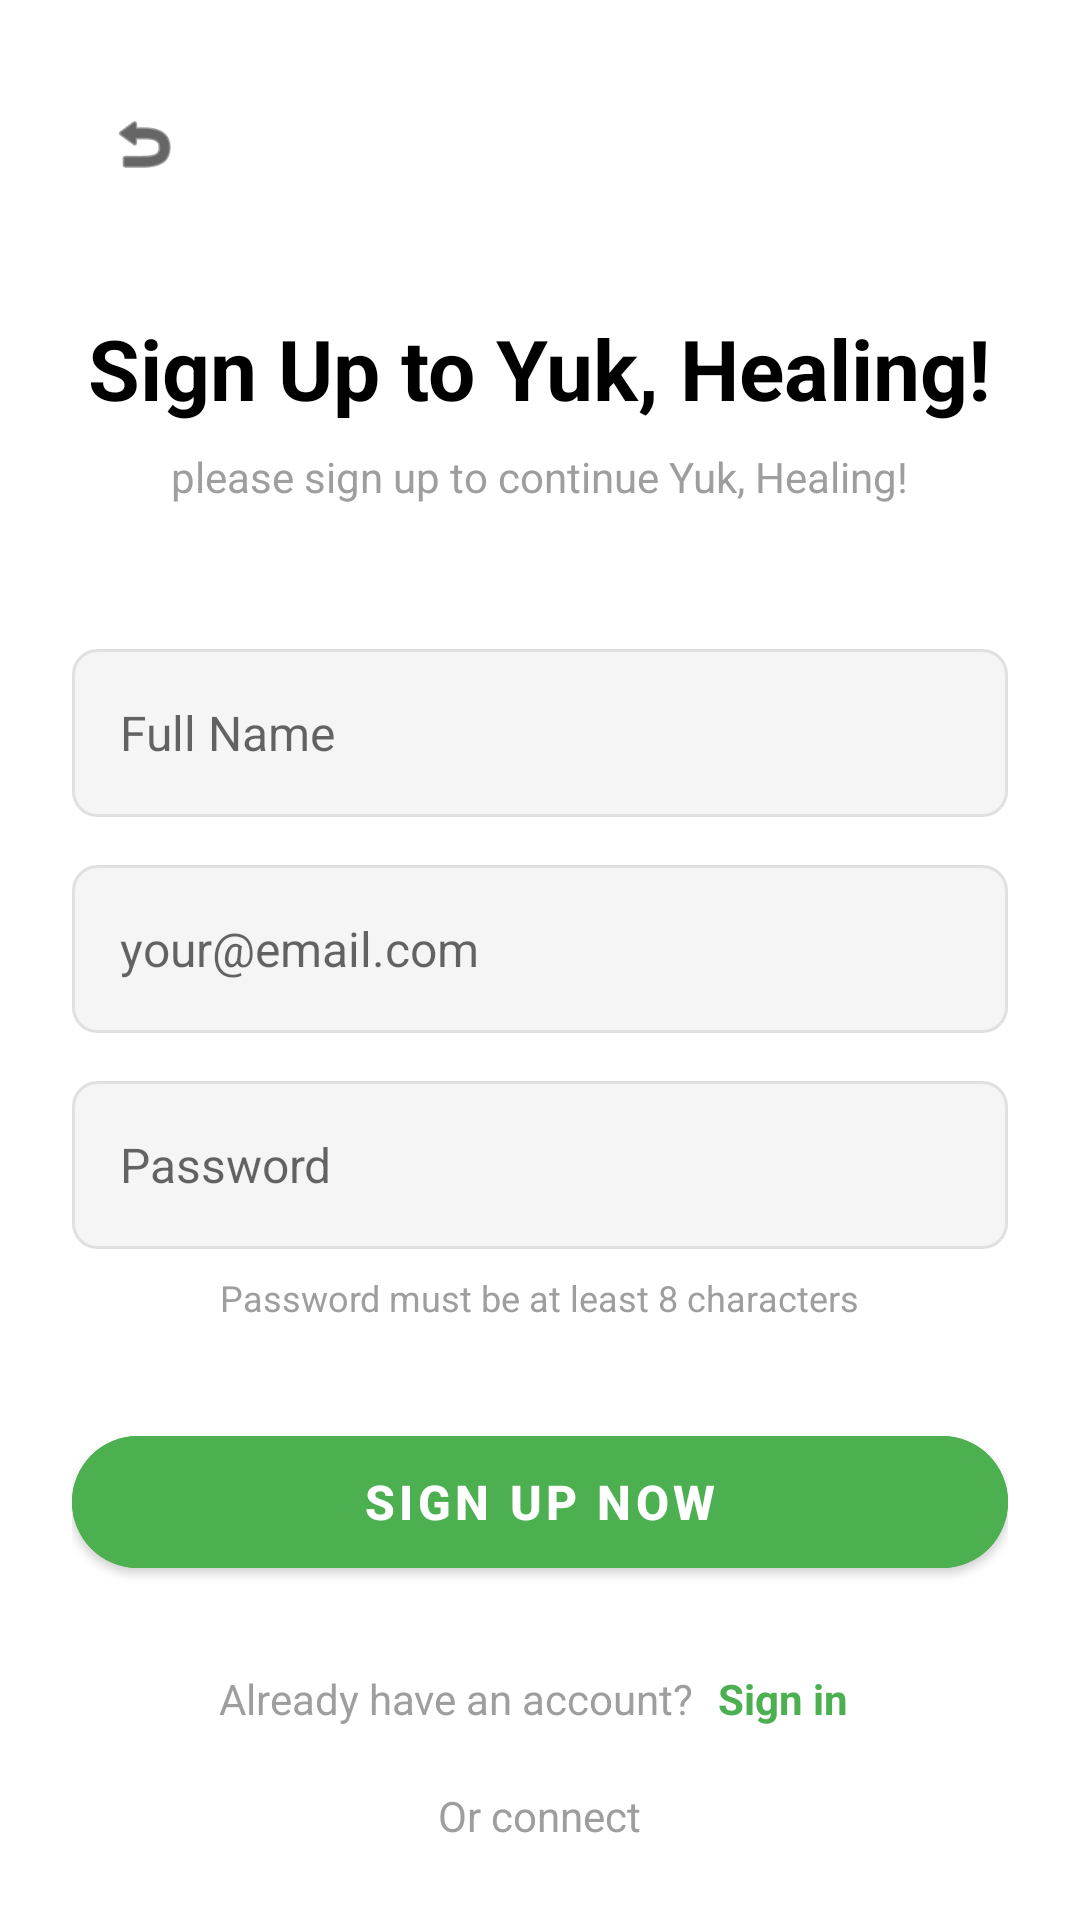

Here is an Android app screen rendered from its layout file. Give the layout XML and the strings, colors and styles it references.
<!-- AndroidManifest.xml: application theme Theme.YukHealing -->
<!-- res/layout/activity_sign_up.xml -->
<?xml version="1.0" encoding="utf-8"?>
<ScrollView xmlns:android="http://schemas.android.com/apk/res/android"
    xmlns:app="http://schemas.android.com/apk/res-auto"
    android:layout_width="match_parent"
    android:layout_height="match_parent"
    android:background="@color/white">

    <LinearLayout
        android:layout_width="match_parent"
        android:layout_height="wrap_content"
        android:orientation="vertical"
        android:padding="24dp"
        android:gravity="center_horizontal">

        
        <LinearLayout
            android:layout_width="match_parent"
            android:layout_height="wrap_content"
            android:orientation="horizontal"
            android:gravity="center_vertical"
            android:layout_marginBottom="32dp">

            <ImageView
                android:id="@+id/btnBack"
                android:layout_width="48dp"
                android:layout_height="48dp"
                android:padding="12dp"
                android:src="@android:drawable/ic_menu_revert"
                app:tint="@color/black"
                android:background="?android:attr/selectableItemBackground"
                android:contentDescription="Back Button"
                android:clickable="true"
                android:focusable="true" />

            <View
                android:layout_width="0dp"
                android:layout_height="1dp"
                android:layout_weight="1" />
        </LinearLayout>

        <TextView
            android:layout_width="wrap_content"
            android:layout_height="wrap_content"
            android:text="Sign Up to Yuk, Healing!"
            android:textSize="28sp"
            android:textStyle="bold"
            android:textColor="@color/black"
            android:layout_marginBottom="8dp" />

        <TextView
            android:layout_width="wrap_content"
            android:layout_height="wrap_content"
            android:text="please sign up to continue Yuk, Healing!"
            android:textSize="14sp"
            android:textColor="@color/gray_text"
            android:layout_marginBottom="48dp" />

        
        <EditText
            android:id="@+id/etName"
            android:layout_width="match_parent"
            android:layout_height="56dp"
            android:hint="Full Name"
            android:inputType="textPersonName"
            android:autofillHints="name"
            android:background="@drawable/rounded_edittext_bg"
            android:paddingHorizontal="16dp"
            android:textSize="16sp"
            android:layout_marginBottom="16dp"
            android:importantForAutofill="yes" />

        
        <EditText
            android:id="@+id/etEmail"
            android:layout_width="match_parent"
            android:layout_height="56dp"
            android:hint="your@email.com"
            android:inputType="textEmailAddress"
            android:autofillHints="emailAddress"
            android:background="@drawable/rounded_edittext_bg"
            android:paddingHorizontal="16dp"
            android:textSize="16sp"
            android:layout_marginBottom="16dp"
            android:importantForAutofill="yes" />

        
        <EditText
            android:id="@+id/etPassword"
            android:layout_width="match_parent"
            android:layout_height="56dp"
            android:hint="Password"
            android:inputType="textPassword"
            android:autofillHints="newPassword"
            android:background="@drawable/rounded_edittext_bg"
            android:paddingHorizontal="16dp"
            android:textSize="16sp"
            android:layout_marginBottom="8dp"
            android:importantForAutofill="yes" />

        <TextView
            android:layout_width="wrap_content"
            android:layout_height="wrap_content"
            android:text="Password must be at least 8 characters"
            android:textColor="@color/gray_text"
            android:textSize="12sp"
            android:layout_marginBottom="32dp" />

        
        <com.google.android.material.button.MaterialButton
            android:id="@+id/btnSignUp"
            android:layout_width="match_parent"
            android:layout_height="56dp"
            android:text="Sign up now"
            android:textSize="16sp"
            android:textStyle="bold"
            app:cornerRadius="28dp"
            android:backgroundTint="@color/green_primary"
            android:textColor="@color/white"
            android:contentDescription="Register Account Button"
            android:layout_marginBottom="24dp" />

        
        <LinearLayout
            android:layout_width="wrap_content"
            android:layout_height="wrap_content"
            android:orientation="horizontal"
            android:gravity="center"
            android:layout_gravity="center"
            android:layout_marginBottom="16dp">

            <TextView
                android:layout_width="wrap_content"
                android:layout_height="wrap_content"
                android:text="Already have an account?"
                android:textColor="@color/gray_text"
                android:textSize="14sp" />

            <TextView
                android:id="@+id/tvSignIn"
                android:layout_width="wrap_content"
                android:layout_height="wrap_content"
                android:text="Sign in"
                android:textColor="@color/green_primary"
                android:textStyle="bold"
                android:textSize="14sp"
                android:layout_marginStart="4dp"
                android:clickable="true"
                android:focusable="true"
                android:background="?android:attr/selectableItemBackground"
                android:padding="4dp"
                android:contentDescription="Go to Login" />
        </LinearLayout>

        
        <TextView
            android:layout_width="wrap_content"
            android:layout_height="wrap_content"
            android:text="Or connect"
            android:textColor="@color/gray_text"
            android:textSize="14sp"
            android:layout_gravity="center" />

    </LinearLayout>
</ScrollView>
<!-- resources referenced by this layout -->
<resources>
  <color name="black">#FF000000</color>
  <color name="gray_text">#9E9E9E</color>
  <color name="green_primary">#4CAF50</color>
  <color name="white">#FFFFFFFF</color>
  <!-- drawable rounded_edittext_bg (drawable) -->
  <?xml version="1.0" encoding="utf-8"?>
  <shape xmlns:android="http://schemas.android.com/apk/res/android">
      <solid android:color="@color/gray_light"/>
      <corners android:radius="8dp"/>
      <stroke android:width="1dp" android:color="#FFE0E0E0"/>
  </shape>
  <style name="Theme.YukHealing" parent="Theme.MaterialComponents.DayNight.DarkActionBar">
          <item name="colorPrimary">@color/primary_color</item>
          <item name="colorPrimaryVariant">@color/primary_dark</item>
          <item name="colorOnPrimary">@color/white</item>
          <item name="colorSecondary">@color/secondary_color</item>
          <item name="colorSecondaryVariant">@color/secondary_color</item>
          <item name="colorOnSecondary">@color/black</item>
          <item name="android:statusBarColor" tools:targetApi="l">?attr/colorPrimaryVariant</item>
      </style>
  <color name="gray_light">#F5F5F5</color>
  <color name="primary_color">#4CAF50</color>
  <color name="primary_dark">#388E3C</color>
  <color name="secondary_color">#A5D6A7</color>
</resources>
